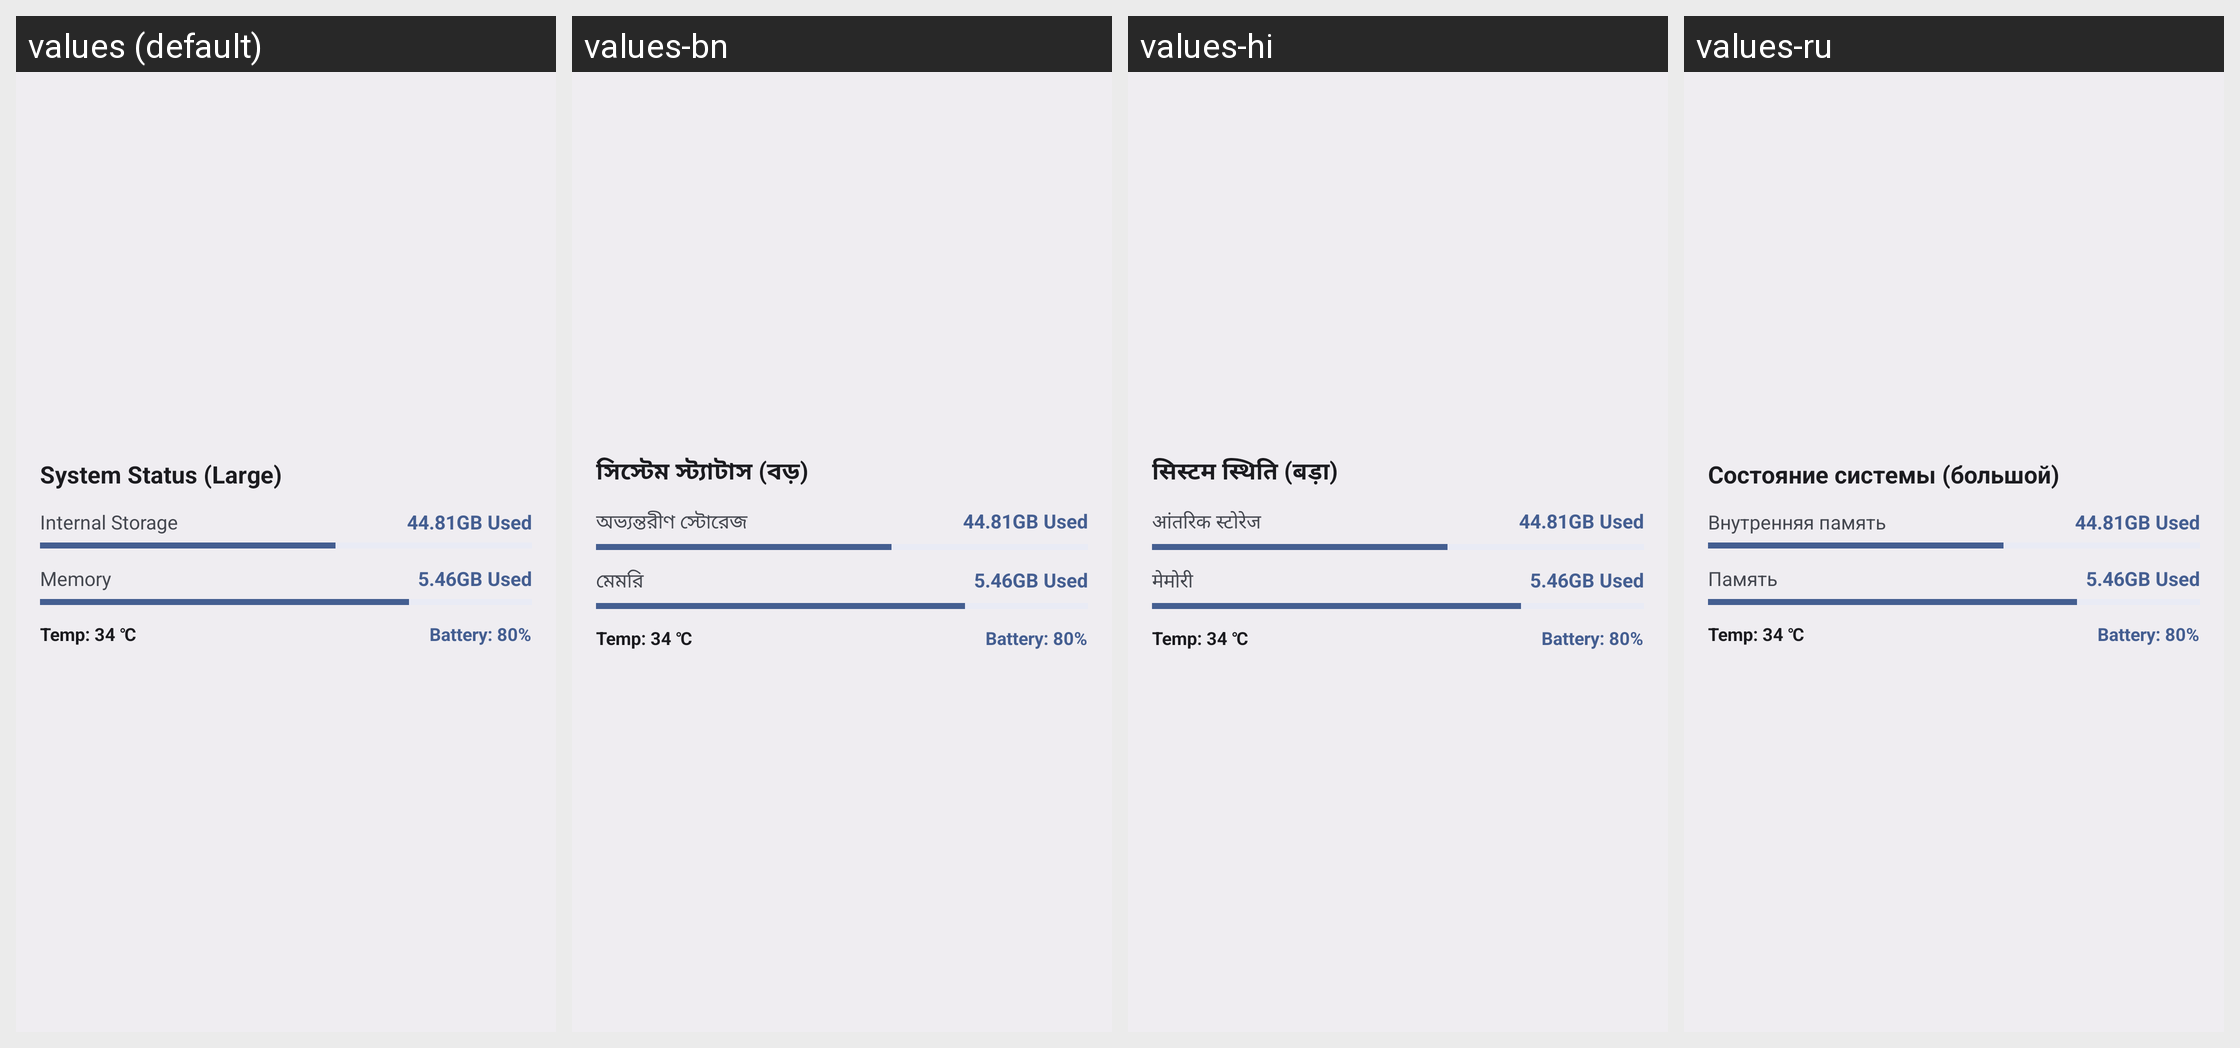

Translations of the strings shown on this Android screen, per locale in the grid:
Android screen res/layout/widget_large.xml rendered under 4 locales, left to right: values (default), values-bn, values-hi, values-ru. Device: Nexus 5 (rendered at 1080×1920; each locale shown at half size, 540×960, under a caption strip naming it); theme Theme.DevPulse.
Other locales in the repository, not shown: values-zh, values-zh-rCN.
Strings drawn on this screen, with the default value and each locale's value (text and hints the layout hard-codes, and strings that could not be matched under every locale, appear in the picture but are not listed):

widget_title_large
  values: System Status (Large)
  values-bn: সিস্টেম স্ট্যাটাস (বড়)
  values-hi: सिस्टम स्थिति (बड़ा)
  values-ru: Состояние системы (большой)

dashboard_internal_storage
  values: Internal Storage
  values-bn: অভ্যন্তরীণ স্টোরেজ
  values-hi: आंतरिक स्टोरेज
  values-ru: Внутренняя память

tab_memory
  values: Memory
  values-bn: মেমরি
  values-hi: मेमोरी
  values-ru: Память
